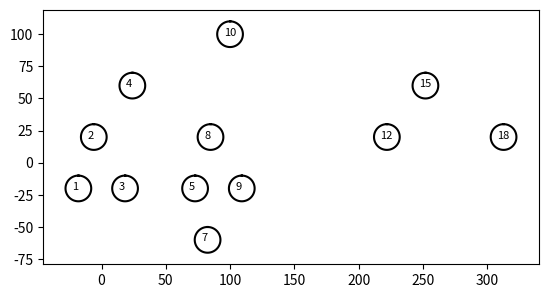

Source code (Python):
# -*- coding: utf-8 -*-
"""
CS 2302 Data Structures
[redacted]
[redacted]
Assignment: Lab3
03/12/2019
[redacted]
"""
import numpy as np
import matplotlib.pyplot as plt
import math

class BST(object):
    # Constructor
    def __init__(self, item, left=None, right=None):  
        self.item = item
        self.left = left 
        self.right = right      
        
def Insert(T,newItem):
    if T == None:
        T =  BST(newItem)
    elif T.item > newItem:
        T.left = Insert(T.left,newItem)
    else:
        T.right = Insert(T.right,newItem)
    return T

def Delete(T,del_item):
    if T is not None:
        if del_item < T.item:
            T.left = Delete(T.left,del_item)
        elif del_item > T.item:
            T.right = Delete(T.right,del_item)
        else:  # del_item == T.item
            if T.left is None and T.right is None: # T is a leaf, just remove it
                T = None
            elif T.left is None: # T has one child, replace it by existing child
                T = T.right
            elif T.right is None:
                T = T.left    
            else: # T has two chldren. Replace T by its successor, delete successor
                m = Smallest(T.right)
                T.item = m.item
                T.right = Delete(T.right,m.item)
    return T
         
def InOrder(T):
    # Prints items in BST in ascending order
    if T is not None:
        InOrder(T.left)
        print(T.item,end = ' ')
        InOrder(T.right)
  
def InOrderD(T,space):
    # Prints items and structure of BST
    if T is not None:
        InOrderD(T.right,space+'   ')
        print(space,T.item)
        InOrderD(T.left,space+'   ')
  
def SmallestL(T):
    # Returns smallest item in BST. Returns None if T is None
    if T is None:
        return None
    while T.left is not None:
        T = T.left
    return T   
 
def Smallest(T):
    # Returns smallest item in BST. Error if T is None
    if T.left is None:
        return T
    else:
        return Smallest(T.left)

def Largest(T):
    if T.right is None:
        return T
    else:
        return Largest(T.right) 
    
    
    
def circle(center,rad):
    n = int(4*rad*math.pi)
    t = np.linspace(0,6.3,n)
    x = center[0]+rad*np.sin(t)
    y = center[1]+rad*np.cos(t)
    return x,y

        
#Number 1       
def draw_circles(ax,center,radius, tree, Distance):
    if tree != None:
        x,y = circle(center,radius)
        ax.fill(x,y, c = 'w')
        ax.plot(x,y,color='k')
        ax.text(center[0]-5, center[1]-1, tree.item, fontsize = 8)
        newCenterL = np.array([center[0] - (Distance // 2), center[1] - 40])
        newCenterR = np.array([center[0] + Distance, center[1] - 40])
        draw_circles(ax, newCenterL, radius, tree.left, Distance * 0.4)
        draw_circles(ax, newCenterR, radius, tree.right, Distance * 0.4)
        
    


#Number 2        
def Find(T, k):
    while T != None:
        if T.item == k:
            return T
        if k > T.item:
            T = T.right
        elif k < T.item:
            T = T.left
    else:
        return None
            
            
    
def FindAndPrint(T,k):
    f = Find(T,k)
    if f is not None:
        print(f.item,'found')
    else:
        print(k,'not found')
        

#Number 3
def TreeBuilder(theList):
    if len(theList) == 0:
        return None
    else:
        middleindex = len(theList) // 2
        tree = BST(theList[middleindex])

        tree.left = TreeBuilder(theList[: middleindex])
        tree.right = TreeBuilder(theList[middleindex + 1 :])
        return tree
  
    
#Number 4        
def turnTreeToList(tree):
    if tree == None:
        return []
    else:
        return turnTreeToList(tree.left) + [tree.item] + turnTreeToList(tree.right)   
    

#part of number 5
def findHeight(tree):
    if tree == None:
        return -1
    else:
        a = 1 + findHeight(tree.left)
        b = 1 + findHeight(tree.right)
    if a >= b:
        return a
    if b >= a:
        return b


#part of number 5
def printElementsAtDepth(T,n):
    if T is None: 
        return 
    if n == 0: 
        print (T.item, end = ' ')
    else: 
        printElementsAtDepth(T.left, n-1) 
        printElementsAtDepth(T.right, n-1)
        
  
#number 5      
def printDepthOrder(tree, height):
    for i in range(height + 1):
        print('Keys at depth ', i, ': ', end = ' ')
        printElementsAtDepth(tree, i)
        print()
    
        
        
   
        
"""
Main Method
""" 
       
t = None   
a = [10, 4, 15, 2, 8, 12, 18, 1, 3, 5, 9, 7]
for i in a:
    t = Insert(t, i)
treeBuilt = TreeBuilder(a)

plt.close("all")
fig, ax = plt.subplots()
ax.set_aspect(1.0)
center = np.array([100, 100])
draw_circles(ax, center, 10, t, 152)
plt.show()
treeBuilt = TreeBuilder(a)
print('tree built: ')
InOrderD(treeBuilt, ' ')
print()
print('--------------------------------')
print()
FindAndPrint(t, 15)
FindAndPrint(t, 33)
print()
sortedList = turnTreeToList(t)
print('sorted list from a tree: ', sortedList)
print()
printDepthOrder(t, findHeight(t))
